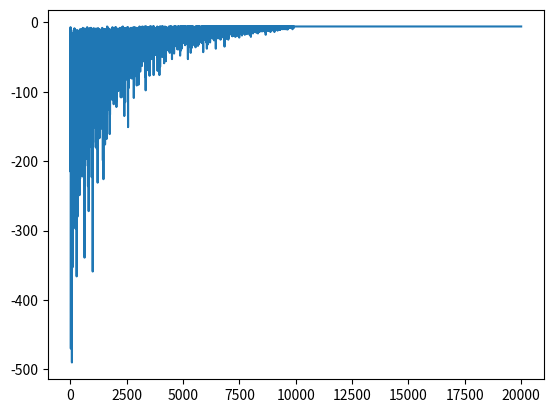

Recreate this plot in Python.
import numpy as np
import matplotlib.pyplot as plt
import time

class gridworld(object):
    def __init__(self,m,n,magicSq):
        self.grid = np.zeros((m,n))
        self.m = m
        self.n = n
        self.stateSpace = [i for i in range(self.m*self.n)]
        self.stateSpace.remove(self.m*self.n -1)
        self.stateSpacePlus = [i for i in range(self.m*self.n)]
        self.actionSpace = {'U': -self.m, 'D':self.m, 'L': -1,'R':1}
        self.possibleActions = ['U','D','L','R']
        self.addMagicSq(magicSq)
        self.agentPosition = 0

    def addMagicSq(self, magicSq):
        self.magicSq = magicSq
        i = 2
        for sqr in magicSq:
            x = sqr//self.m
            y = sqr % self.n
            self.grid[x][y]=i
            i+=1
            x = magicSq[sqr]//self.m
            y = magicSq[sqr]%self.n
            self.grid[x][y]=i
            i+=1
    
    def isTerminal(self,state):
        return state in self.stateSpacePlus and state not in self.stateSpace

    def getAgentPos(self):
        x = self.agentPosition // self.m
        y = self.agentPosition % self.n
        return x,y

    def setSatet(self, state):
        x,y = self.getAgentPos()
        self.grid[x][y] = 0
        self.agentPosition=state
        x,y = self.getAgentPos()
        self.grid[x][y] = 1

    def offGrid(self, newState, oldState):
        if newState not in self.stateSpacePlus:
            return True
        elif oldState % self.m ==0 and newState % self.m == self.m -1:
            return True
        elif oldState % self.m == self.m -1 and newState % self.m ==0:
            return True
        else:
            return False
    
    def step(self, action):
        x,y = self.getAgentPos()
        resState = self.agentPosition + self.actionSpace[action]
        if resState in self.magicSq.keys():
            resState = self.magicSq[resState]

        reward = -1 if not self.isTerminal(resState) else 0
        if not self.offGrid(resState,self.agentPosition):
            self.setSatet(resState)
            return resState,reward,self.isTerminal(self.agentPosition),None
        else:
            return self.agentPosition, reward, self.isTerminal(self.agentPosition),None

    def reset(self):
        self.agentPosition=0
        self.grid = np.zeros((self.m,self.n))
        self.addMagicSq(self.magicSq)
        return self.agentPosition

    def render(self):
        print('-------------------------')
        for row in self.grid:
            for col in row:
                if col == 0:
                    print('-', end = '\t')
                elif col == 1:
                    print('X', end='\t')
                elif col ==2:
                    print('Ain',end='\t')
                elif col == 3:
                    print('Aout',end='\t')
                elif col == 4:
                    print('Bin', end = '\t')
                elif col == 5:
                    print('Bout', end = '\t')
            print('\n')
        print('-------------------------')

    def actionSpaceSample(self):
        return np.random.choice(self.possibleActions)
    
def maxAction(Q, state, actions):
    values = np.array([Q[state,a] for a in actions])
    action = np.argmax(values)
    return actions[action]

               
if __name__=='__main__':
    magicSq={10:23}
    env = gridworld(6,6,magicSq)

    ALPHA = 0.1
    GAMMA = 1.0
    EPS = 1.0

    Q = {}
    for state in env.stateSpacePlus:
        for action in env.possibleActions:
            Q[state,action]=0
    
    numGames = 20000
    totalRewords = np.zeros(numGames)
    env.render()

    for i in range(numGames):
        if i % 5000 ==0:
            print('starting game', i)
        done = False
        epRewords = 0
        observation = env.reset()

        while not done:
            rand = np.random.random()
            action = maxAction(Q, observation, env.possibleActions) if rand < (1 - EPS) \
                else env.actionSpaceSample()
            observation_, reward, done, info = env.step(action)
            epRewords +=reward
            action_ = maxAction(Q,observation_,env.possibleActions)
            Q[observation,action]=Q[observation,action] + ALPHA*(reward + \
                GAMMA*Q[observation_,action_] - Q[observation,action])
            observation = observation_
            if i==numGames-1:
                env.render()
                time.sleep(1)
                
        if EPS - 2/ numGames >0:
            EPS -=2/numGames
        else:
            EPS = 0
        totalRewords[i] = epRewords
    plt.plot(totalRewords)
    plt.show()

